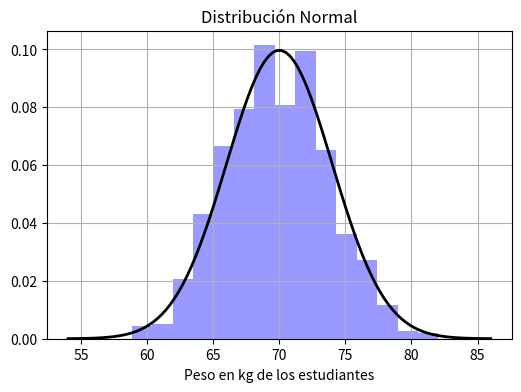

Write Python code to recreate this figure.
import numpy as np
import matplotlib.pyplot as plt
from scipy.stats import norm

# Generar datos para la distribución normal
media = 70
desv_std = 4
datos = np.random.normal(media, desv_std, 1000)

# Crear el rango de valores para la curva PDF
x = np.linspace(media - 4 * desv_std, media + 4 * desv_std, 100)
pdf = norm.pdf(x, media, desv_std)

# Graficar histograma
plt.figure(figsize=(6, 4))
plt.hist(datos, bins=15, alpha=0.4, density=True, color='b')
plt.plot(x, pdf, 'k', linewidth=2)

plt.title('Distribución Normal')
plt.xlabel('Peso en kg de los estudiantes')
plt.grid(True)
plt.show()

plt.figure(figsize=(6, 4))

# Parámetros de la distribución normal
media = 70  # Media
desv_std = 4  # Desviación estándar
total_estudiantes = 500

# VARIABLE para Cálculo de la probabilidad de que un estudiante pese menos de 75 kg
peso_limite = 75

# Primero necesitamos calcular la probabilidad de que un estudiante pese menos
# de 75 kg utilizando la función de distribución acumulativa (CDF) de la distribución normal
prob_menos_75kg = norm.cdf(peso_limite, media, desv_std)
